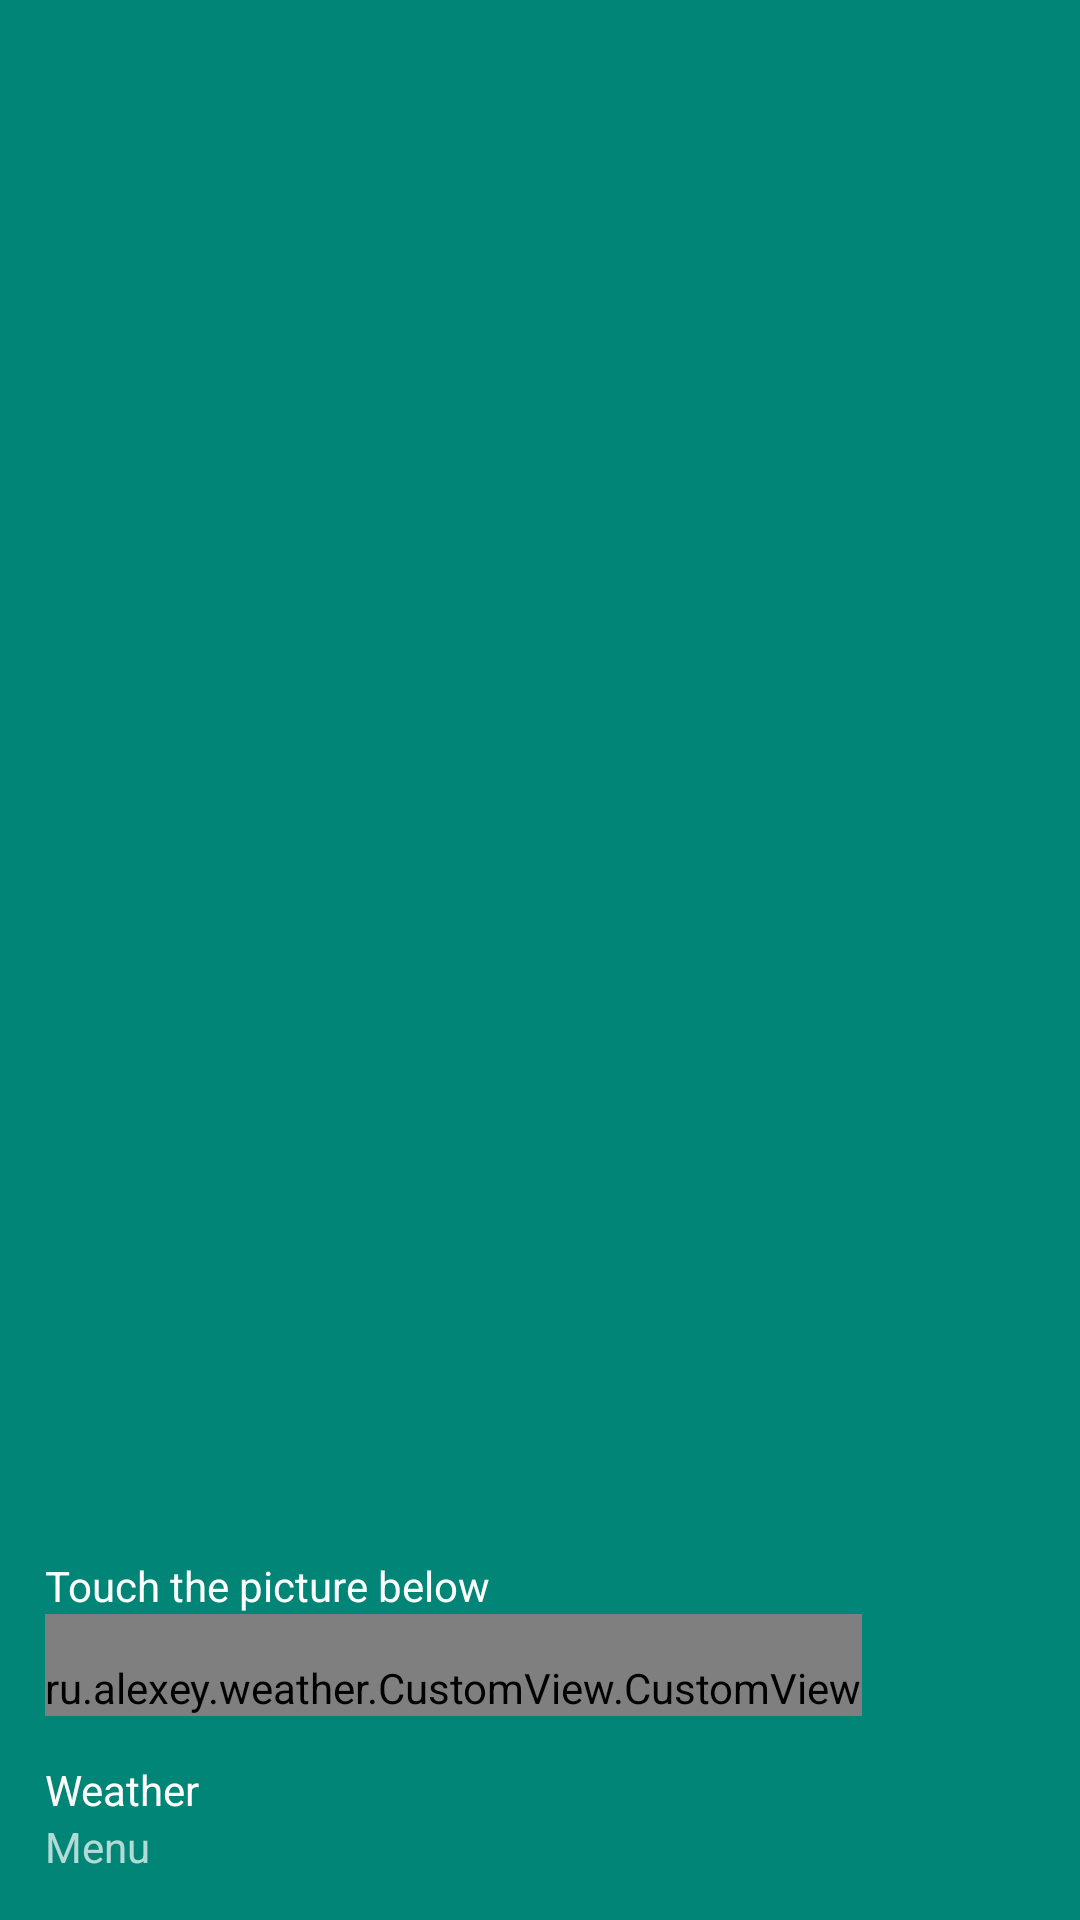

The Android layout XML behind this screen, and the referenced resources:
<!-- AndroidManifest.xml: fallback theme Theme.MaterialComponents.DayNight.NoActionBar -->
<!-- res/layout/nav_header_main.xml -->
<?xml version="1.0" encoding="utf-8"?>
<LinearLayout xmlns:android="http://schemas.android.com/apk/res/android"
    android:layout_width="match_parent"
    android:layout_height="@dimen/nav_header_height"
    android:gravity="bottom"
    android:orientation="vertical"
    android:background="@color/colorPrimary"
    android:padding="@dimen/padding"
    android:theme="@style/ThemeOverlay.AppCompat.Dark">
    <TextView
        android:layout_width="match_parent"
        android:layout_height="wrap_content"
        android:paddingTop="@dimen/padding"
        android:text="@string/touch_the_picture_below"
        android:textAppearance="@style/TextAppearance.AppCompat.Body1" />
    <ru.alexey.weather.CustomView.CustomView
        android:id="@+id/custom_view"
        android:layout_width="wrap_content"
        android:layout_height="wrap_content"
        android:paddingTop="@dimen/padding"/>
    <TextView
        android:layout_width="match_parent"
        android:layout_height="wrap_content"
        android:paddingTop="@dimen/padding"
        android:text="@string/app_name"
        android:textAppearance="@style/TextAppearance.AppCompat.Body1" />
    <TextView
        android:id="@+id/textView"
        android:layout_width="wrap_content"
        android:layout_height="wrap_content"
        android:text="@string/nav_header_subtitle" />
</LinearLayout>
<!-- resources referenced by this layout -->
<resources>
  <color name="colorPrimary">#008577</color>
  <dimen name="nav_header_height">150dp</dimen>
  <dimen name="padding">15dp</dimen>
  <string name="app_name">Weather</string>
  <string name="nav_header_subtitle">Menu</string>
  <string name="touch_the_picture_below">Touch the picture below</string>
</resources>
